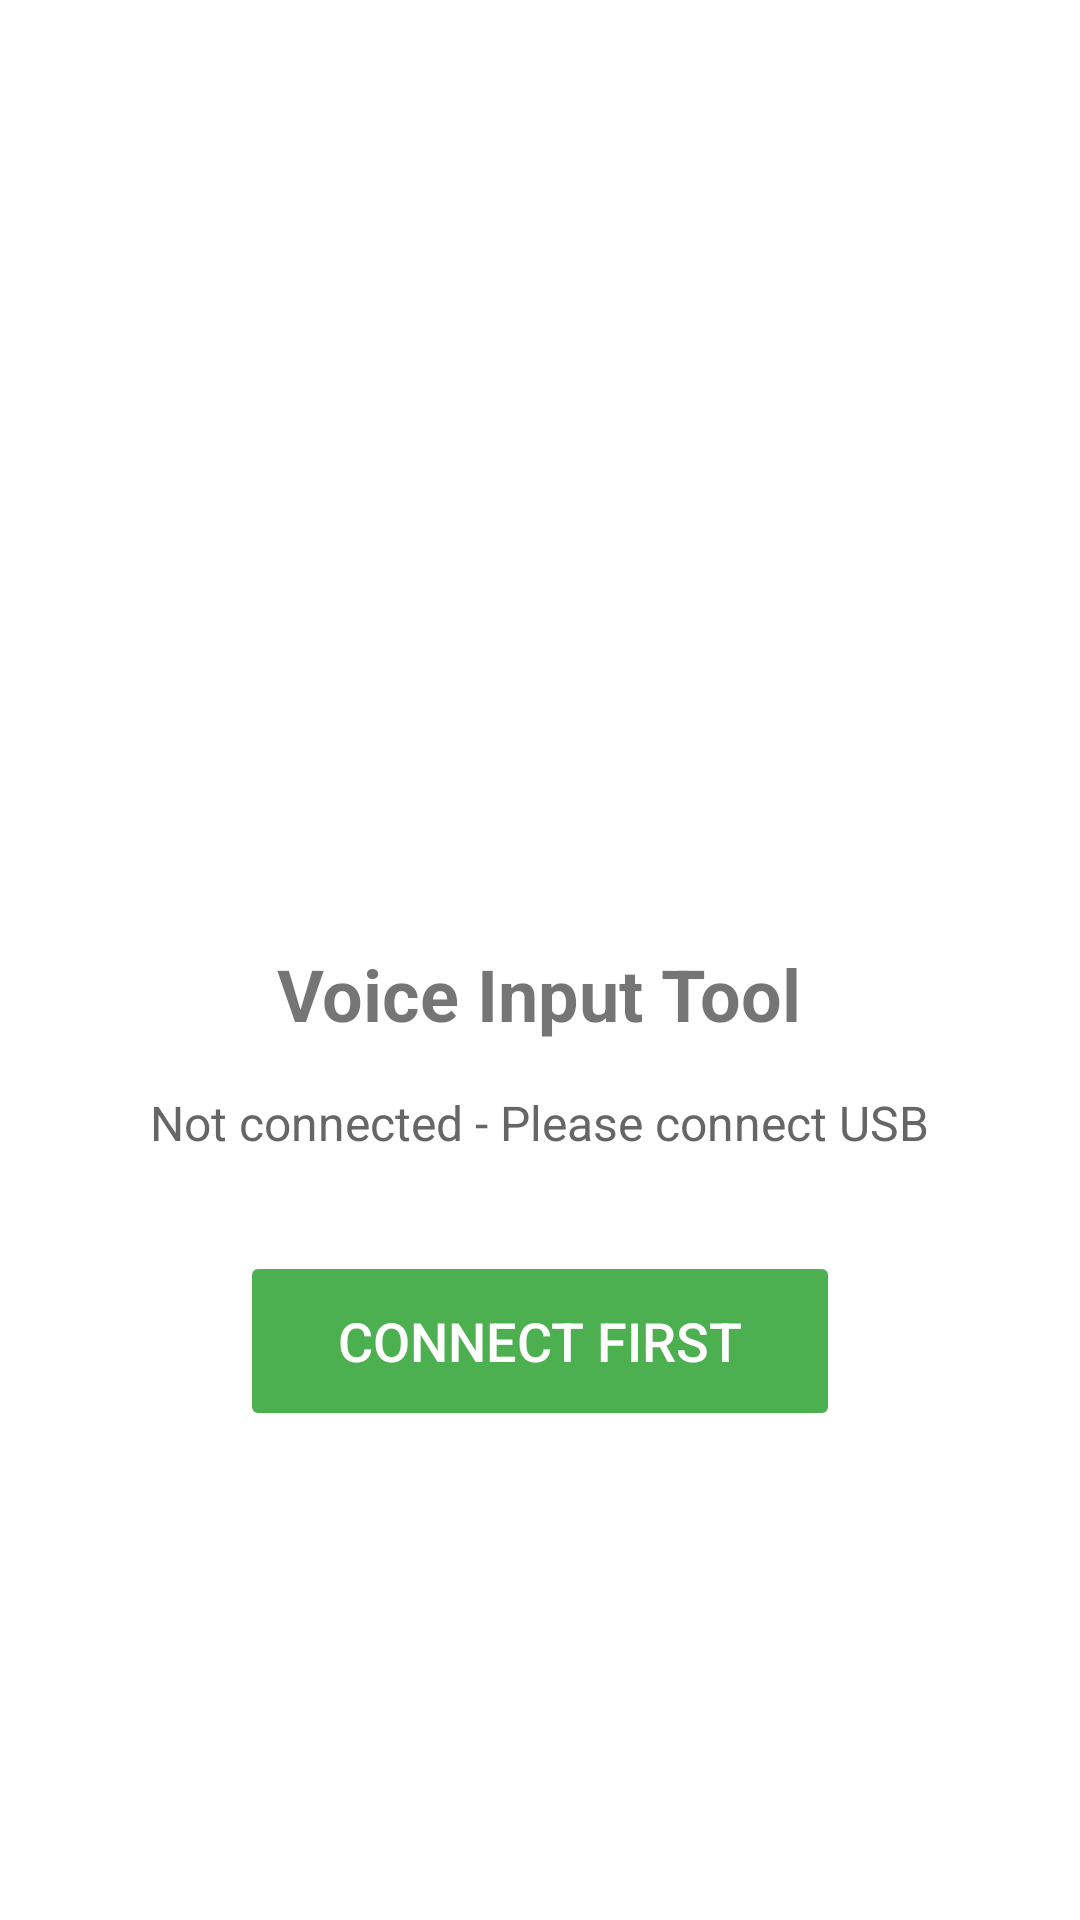

Layout XML and referenced resources for this Android screen:
<!-- AndroidManifest.xml: application theme AppTheme -->
<!-- res/layout/activity_main.xml -->
<?xml version="1.0" encoding="utf-8"?>
<LinearLayout xmlns:android="http://schemas.android.com/apk/res/android"
    android:layout_width="match_parent"
    android:layout_height="match_parent"
    android:orientation="vertical"
    android:padding="24dp"
    android:gravity="center">

    <ImageView
        android:layout_width="120dp"
        android:layout_height="120dp"
        android:src="@drawable/ic_microphone"
        android:contentDescription="Microphone icon"
        android:layout_marginBottom="32dp" />

    <TextView
        android:layout_width="wrap_content"
        android:layout_height="wrap_content"
        android:text="Voice Input Tool"
        android:textSize="24sp"
        android:textStyle="bold"
        android:layout_marginBottom="16dp" />

    <TextView
        android:id="@+id/status_text"
        android:layout_width="wrap_content"
        android:layout_height="wrap_content"
        android:text="Not connected - Please connect USB"
        android:textSize="16sp"
        android:textColor="#666666"
        android:layout_marginBottom="32dp"
        android:gravity="center" />

    <Button
        android:id="@+id/record_button"
        android:layout_width="200dp"
        android:layout_height="60dp"
        android:text="Connect First"
        android:textSize="18sp"
        android:enabled="false"
        android:backgroundTint="#4CAF50"
        android:textColor="#FFFFFF" />

</LinearLayout>
<!-- resources referenced by this layout -->
<resources>
  <style name="AppTheme" parent="Theme.MaterialComponents.Light.DarkActionBar">
          <item name="colorPrimary">@color/purple_500</item>
          <item name="colorPrimaryDark">@color/purple_700</item>
          <item name="colorAccent">@color/purple_500</item>
      </style>
  <!-- not gathered from this repository: default colours our renderer supplied (Android Studio template values) -->
  <color name="purple_500">#FF6200EE</color>
  <color name="purple_700">#FF3700B3</color>
</resources>
